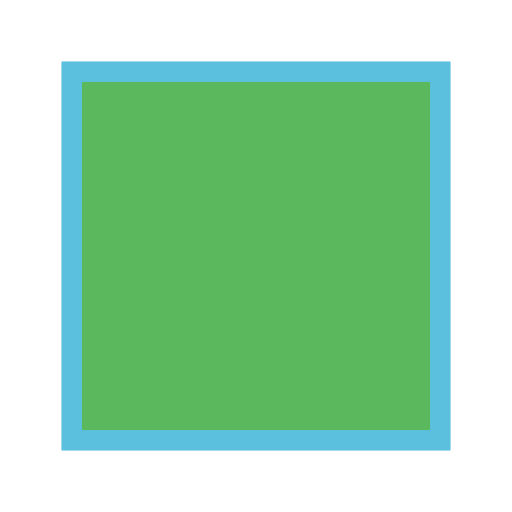
t = 0.00 s
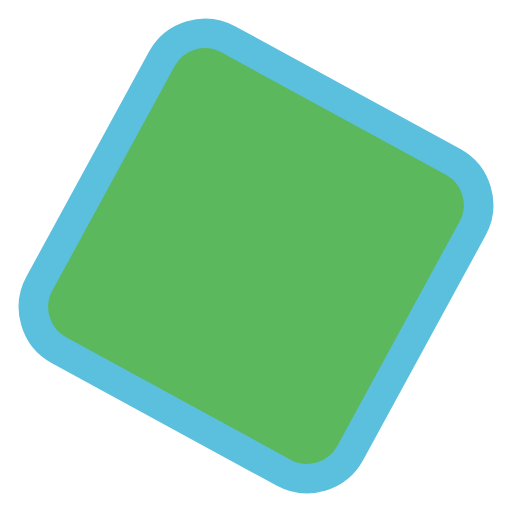
t = 0.25 s
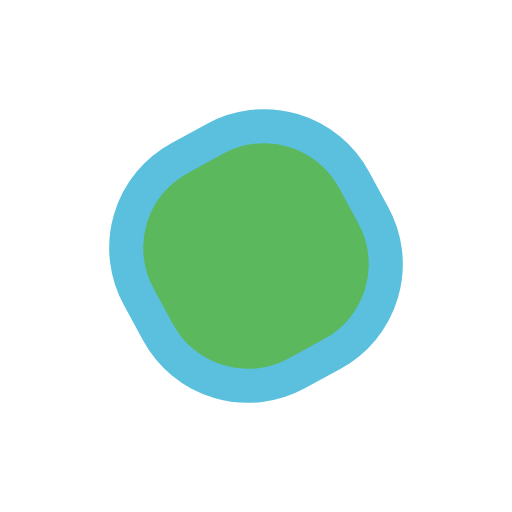
t = 0.75 s
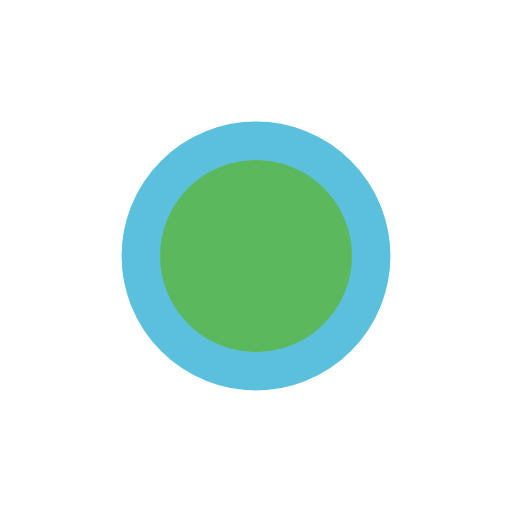
t = 1.00 s
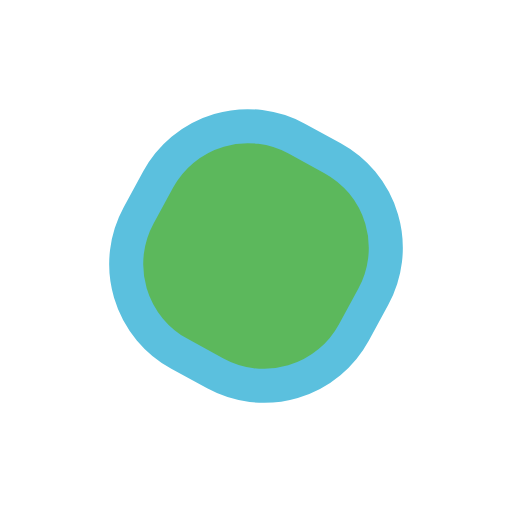
t = 1.25 s
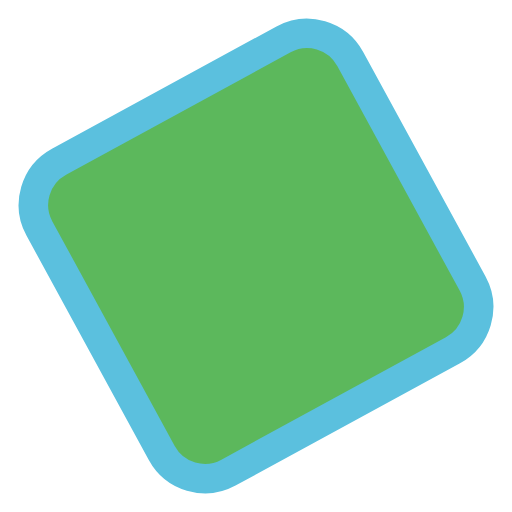
t = 1.75 s

The animated SVG that drew these frames (rendered in a browser with its animation timeline set to each time). Animation: 4 SMIL elements (animate=2,animateTransform=2); one cycle of 2.00 s, repeats indefinitely.

<svg width="200px" height="200px" xmlns="http://www.w3.org/2000/svg" viewBox="0 0 100 100" preserveAspectRatio="xMidYMid" class="lds-squaricle" style="animation-play-state: running; animation-delay: 0s; background: none;"><g transform="translate(50 50)" style="animation-play-state: running; animation-delay: 0s;"><g transform="scale(0.500584 0.500584)" style="animation-play-state: running; animation-delay: 0s;"><animateTransform attributeName="transform" type="scale" calcMode="spline" values="0.8;0.5;0.8" keyTimes="0;0.5;1" dur="2s" keySplines="0.5 0 0.5 1;0.5 0 0.5 1" begin="0s" repeatCount="indefinite" style="animation-play-state: running; animation-delay: 0s;"></animateTransform><rect x="-45" y="-45" width="90" height="90" ng-attr-fill="{{config.fill}}" ng-attr-stroke="{{config.stroke}}" ng-attr-stroke-width="{{config.width}}" fill="#5cb85c" stroke="#5bc0de" stroke-width="5" transform="rotate(269.474)" rx="48.1107" style="animation-play-state: running; animation-delay: 0s;"><animate attributeName="rx" calcMode="linear" values="0;50;0" keyTimes="0;0.5;1" dur="2" begin="0s" repeatCount="indefinite" style="animation-play-state: running; animation-delay: 0s;"></animate><animate attributeName="stroke-width" calcMode="linear" values="5;15;5" keyTimes="0;0.5;1" dur="2" begin="0s" repeatCount="indefinite" style="animation-play-state: running; animation-delay: 0s;"></animate><animateTransform attributeName="transform" type="rotate" calcMode="spline" values="0 0 0;270 0 0;540 0 0" keyTimes="0;0.5;1" dur="2s" keySplines="0.5 0 0.5 1;0.5 0 0.5 1" begin="0s" repeatCount="indefinite" style="animation-play-state: running; animation-delay: 0s;"></animateTransform></rect></g></g></svg>